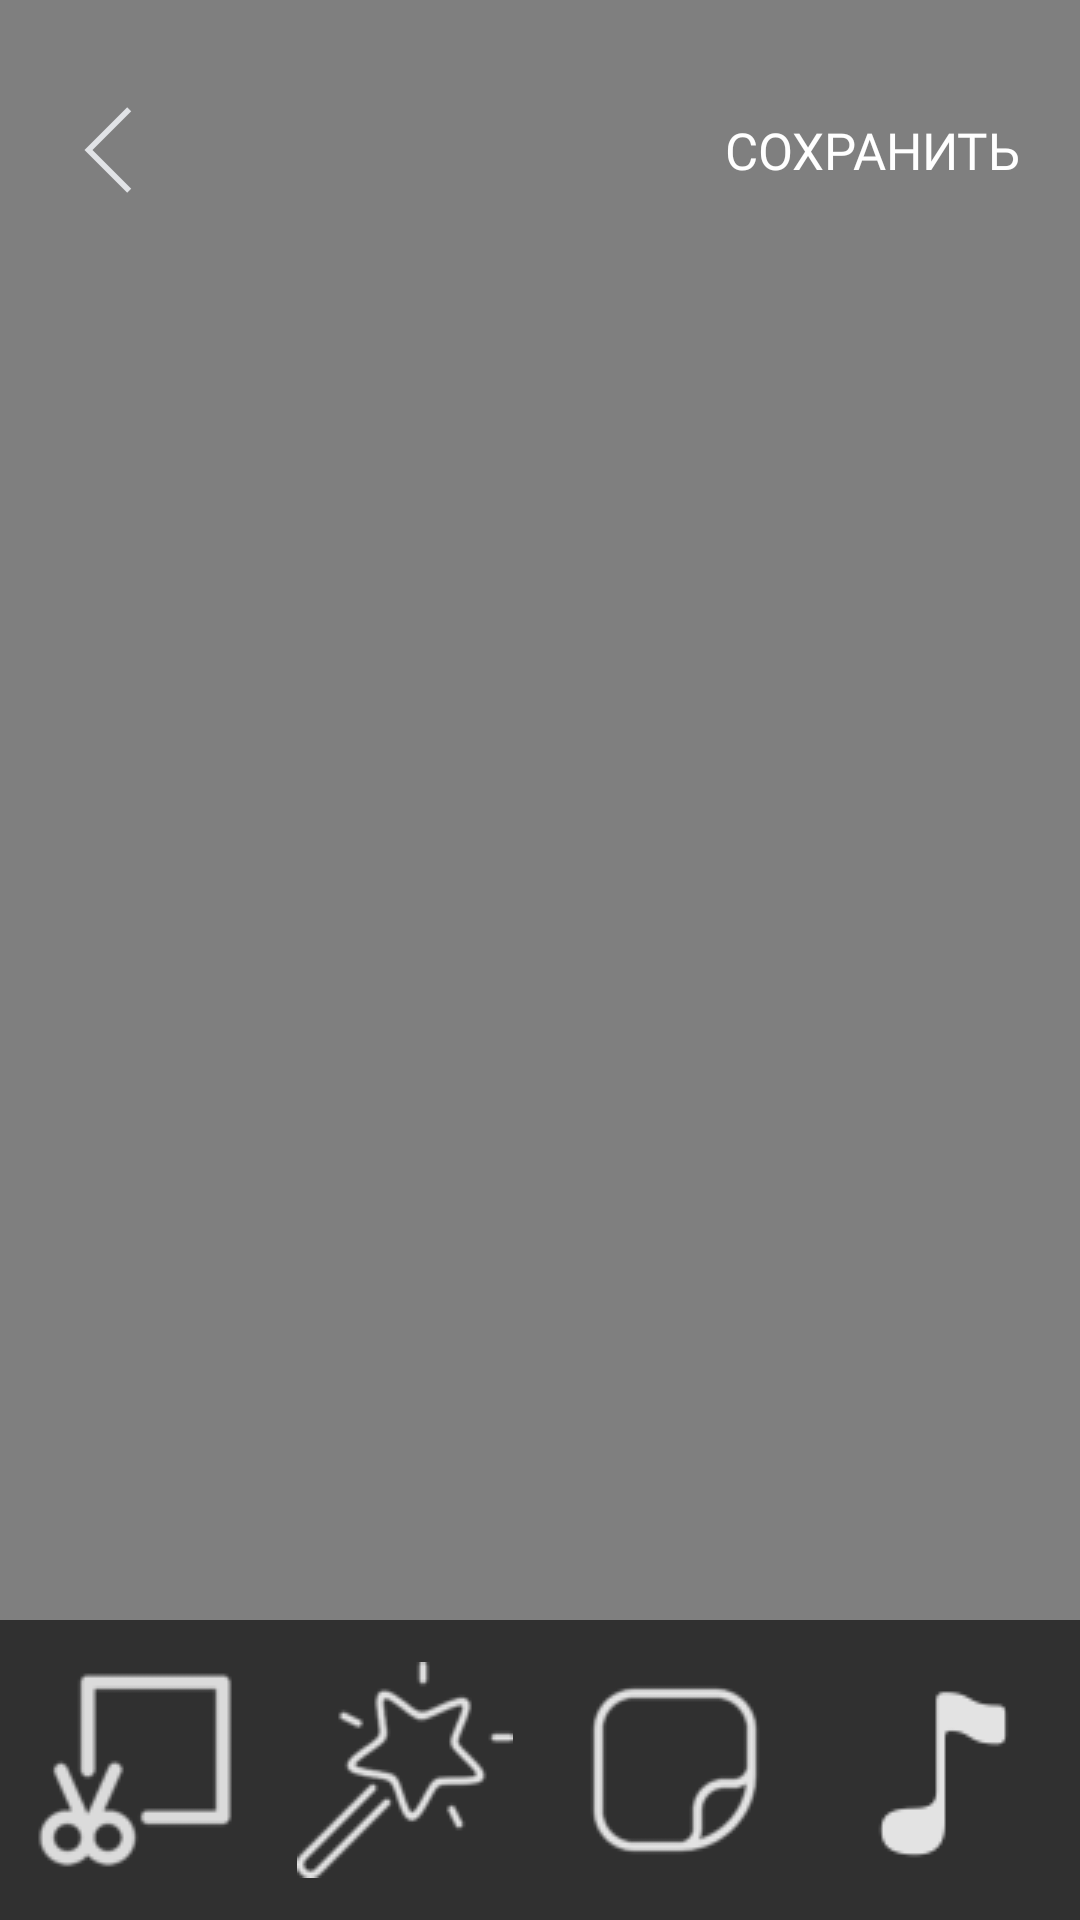

Reconstruct the res/layout file that produces this screen, plus the resources it refers to.
<!-- AndroidManifest.xml: activity theme Theme.AppCompat.NoActionBar -->
<!-- res/layout/activity_video_editor.xml -->
<?xml version="1.0" encoding="utf-8"?>
<androidx.constraintlayout.widget.ConstraintLayout xmlns:android="http://schemas.android.com/apk/res/android"
    android:layout_width="match_parent"
    android:layout_height="match_parent"
    xmlns:app="http://schemas.android.com/apk/res-auto"
    xmlns:rsb="http://schemas.android.com/tools">

    <RelativeLayout
        android:layout_width="match_parent"
        android:layout_height="match_parent">

        
        <RelativeLayout
            android:id="@+id/video_layout"
            android:layout_width="match_parent"
            android:layout_height="match_parent"
            android:layout_marginBottom="100dp">

            <VideoView
                android:id="@+id/video_player"
                android:layout_alignParentBottom="true"
                android:layout_alignParentEnd="true"
                android:layout_alignParentStart="true"
                android:layout_alignParentTop="true"
                android:layout_width="fill_parent"
                android:layout_height="fill_parent" />

            <ImageButton
                android:scaleType="fitCenter"
                android:adjustViewBounds="true"
                style="@style/Button"
                android:id="@+id/play_video"
                android:layout_alignParentBottom="true"
                android:layout_centerHorizontal="true"
                android:layout_marginBottom="40dp"/>
        </RelativeLayout>

        
        <RelativeLayout
            android:layout_width="match_parent"
            android:layout_height="100dp"
            android:paddingStart="20dp"
            android:paddingEnd="20dp"
            android:orientation="horizontal">

            <ImageButton
                android:scaleType="fitCenter"
                android:adjustViewBounds="true"
                android:id="@+id/go_back_button"
                android:background="@color/transp"
                android:layout_height="32dp"
                android:layout_width="32dp"
                android:layout_centerVertical="true"
                android:src="@drawable/button_go_back"/>

            <Button
                android:id="@+id/save_video"
                style="@style/Text"
                android:background="@color/transp"
                android:text="@string/save"
                android:textSize="17sp"
                android:layout_alignParentEnd="true"
                android:layout_centerVertical="true"
                android:layout_width="wrap_content"
                android:layout_height="wrap_content"/>
        </RelativeLayout>


        <org.florescu.android.rangeseekbar.RangeSeekBar
            android:id="@+id/range_seek_bar"
            android:layout_width="match_parent"
            android:layout_height="wrap_content"
            android:layout_above="@+id/footer"
            android:layout_marginBottom="10dp"
            app:showLabels="false"
            android:visibility="gone"
            rsb:activeColor="#ED1C24"
            rsb:barHeight="1dp"
            rsb:textAboveThumbsColor="#000000" />

        <TextView
            android:id="@+id/time_bar"
            android:paddingStart="20dp"
            android:layout_width="wrap_content"
            android:layout_height="wrap_content"
            android:layout_above="@+id/range_seek_bar" />


        
        <LinearLayout
            android:id="@+id/footer"
            android:layout_width="match_parent"
            android:layout_height="100dp"
            android:layout_alignParentBottom="true"
            android:background="@color/transp"
            android:gravity="center_vertical"
            android:orientation="horizontal">

            <ImageButton
                android:background="@color/transp"
                android:id="@+id/crop_video"
                android:layout_width="wrap_content"
                android:layout_height="wrap_content"
                android:src="@drawable/button_crop"
                android:layout_weight="0.33"/>

            <ImageButton
                android:id="@+id/effects"
                android:src="@drawable/button_effects"
                android:background="@color/transp"
                android:layout_width="wrap_content"
                android:layout_height="wrap_content"
                android:layout_weight="0.33"/>


            <ImageButton
                android:id="@+id/stickers"
                android:src="@drawable/button_stickers"
                android:background="@color/transp"
                android:layout_width="wrap_content"
                android:layout_height="wrap_content"
                android:layout_weight="0.33"/>


            <ImageButton
                android:id="@+id/music"
                android:src="@drawable/button_music"
                android:background="@color/transp"
                android:layout_width="wrap_content"
                android:layout_height="wrap_content"
                android:layout_weight="0.33"/>

        </LinearLayout>
    </RelativeLayout>

</androidx.constraintlayout.widget.ConstraintLayout>
<!-- resources referenced by this layout -->
<resources>
  <color name="transp">#00000000</color>
  <!-- drawable button_crop: png bitmap (drawable, 2483 bytes) -->
  <!-- drawable button_effects: png bitmap (drawable, 3661 bytes) -->
  <!-- drawable button_go_back: png bitmap (drawable, 2042 bytes) -->
  <!-- drawable button_music: png bitmap (drawable, 2081 bytes) -->
  <!-- drawable button_stickers: png bitmap (drawable, 2727 bytes) -->
  <string name="save">Сохранить</string>
  <style name="Button">
          <item name="android:layout_width">64dp</item>
          <item name="android:layout_height">64dp</item>
          <item name="android:background">@color/transp</item>
      </style>
  <style name="Text">
          <item name="android:fontFamily">@font/vk_sans_medium</item>
      </style>
</resources>
